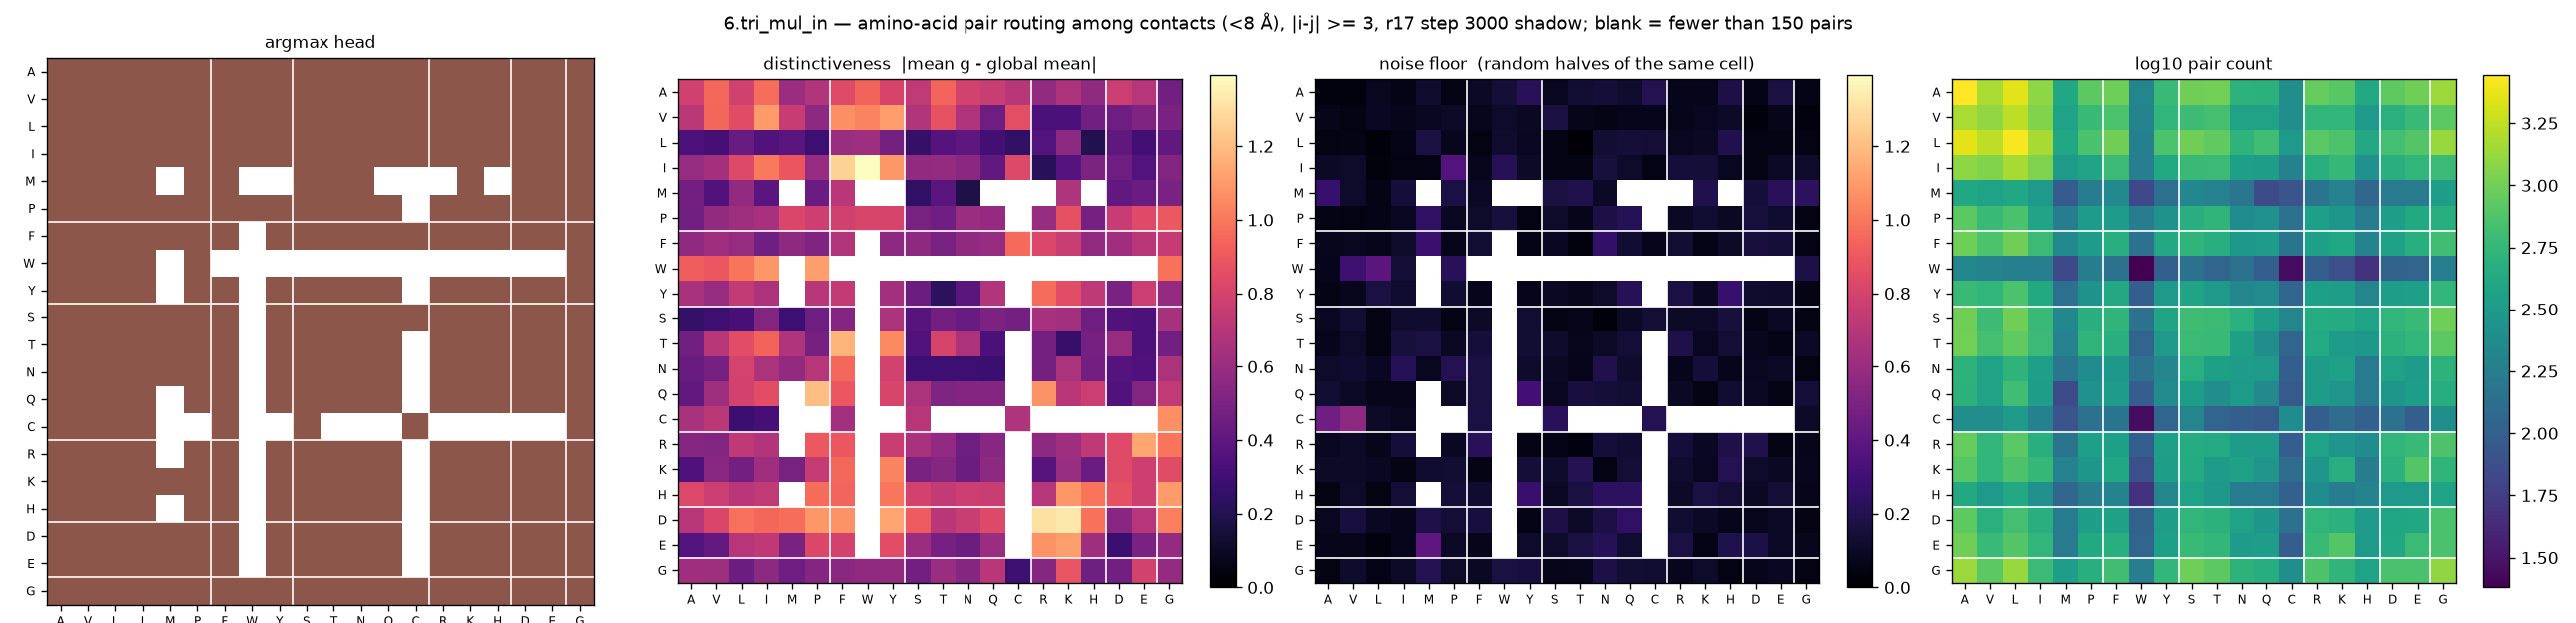

The file beside this chart, header and first rows:
aa_i, aa_j, argmax_head, distinctiveness, null, n_pairs
A, A, 5, 0.7839, 0.0385, 2776
A, V, 5, 0.9549, 0.0382, 1512
A, L, 5, 0.7859, 0.0846, 2276
A, I, 5, 0.9709, 0.0628, 1240
A, M, 5, 0.6059, 0.1205, 404
A, P, 5, 0.6809, 0.0572, 836
A, F, 5, 0.8411, 0.0981, 964
A, W, 5, 0.9365, 0.1417, 212
A, Y, 5, 0.8075, 0.2196, 588
A, S, 5, 0.7316, 0.0825, 992
A, T, 5, 0.9424, 0.1329, 1004
A, N, 5, 0.7927, 0.1416, 520
A, Q, 5, 0.7615, 0.125, 504
A, C, 5, 0.7064, 0.2014, 252
A, R, 5, 0.5808, 0.0686, 908
A, K, 5, 0.6662, 0.0722, 808
A, H, 5, 0.5681, 0.1764, 428
A, D, 5, 0.7632, 0.0643, 848
A, E, 5, 0.6963, 0.1652, 984
A, G, 5, 0.4652, 0.0635, 1360
V, A, 5, 0.7183, 0.0663, 1512
V, V, 5, 0.9501, 0.0487, 1288
V, L, 5, 0.8476, 0.0879, 1732
V, I, 5, 1.103, 0.0676, 1136
V, M, 5, 0.7539, 0.0893, 372
V, P, 5, 0.5621, 0.1049, 592
V, F, 5, 1.07, 0.0789, 720
V, W, 5, 1.037, 0.1102, 200
V, Y, 5, 1.108, 0.0938, 552
V, S, 5, 0.6843, 0.1653, 628
V, T, 5, 0.8793, 0.0706, 688
V, N, 5, 0.6758, 0.0564, 368
V, Q, 5, 0.4553, 0.0732, 368
V, C, 5, 0.8653, 0.0754, 252
V, R, 5, 0.3289, 0.0693, 544
V, K, 5, 0.3355, 0.0862, 552
V, H, 5, 0.4674, 0.1061, 312
V, D, 5, 0.452, 0.0311, 492
V, E, 5, 0.5152, 0.0701, 600
V, G, 5, 0.5007, 0.0396, 836
L, A, 5, 0.3389, 0.0457, 2276
L, V, 5, 0.315, 0.0553, 1732
L, L, 5, 0.4335, 0.0326, 2672
L, I, 5, 0.3573, 0.0644, 1480
L, M, 5, 0.3855, 0.168, 416
L, P, 5, 0.2927, 0.0764, 708
L, F, 5, 0.6021, 0.048, 992
L, W, 5, 0.6199, 0.123, 188
L, Y, 5, 0.4753, 0.0915, 728
L, S, 5, 0.2578, 0.0591, 1000
L, T, 5, 0.3669, 0.0174, 876
L, N, 5, 0.393, 0.1344, 532
L, Q, 5, 0.3097, 0.1461, 652
L, C, 5, 0.247, 0.1371, 308
L, R, 5, 0.363, 0.0843, 816
L, K, 5, 0.5574, 0.0931, 740
L, H, 5, 0.1988, 0.1922, 420
L, D, 5, 0.4037, 0.0516, 676
L, E, 5, 0.3063, 0.0572, 772
L, G, 5, 0.4091, 0.0542, 1344
... 340 more rows
